Labelled photos from "dataset", an image-classification folder in RageQuitters/Mahjong. The possible labels are: 1 bam, 1 CHAR, 1 dot, 2 bam, 2 CHAR, 2 dot, 3 bam, 3 CHAR, 3 dot, 4 bam, 4 CHAR, 4 dot, 5 bam, 5 CHAR, 5 dot, 6 bam, 6 CHAR, 6 dot, 7 bam, 7 CHAR, 7 dot, 8 bam, 8 CHAR, 8 dot, 9 bam, 9 CHAR, 9 dot, east wind tile, green dragon tile, north wind tile, red dragon tile, south wind tile, west wind tile, white dragon tile.

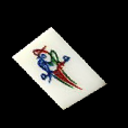
Label: 1 bam

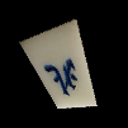
Label: north wind tile

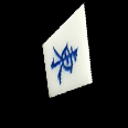
Label: east wind tile

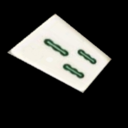
Label: 3 bam

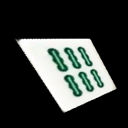
Label: 6 bam

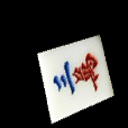
Label: 3 CHAR
